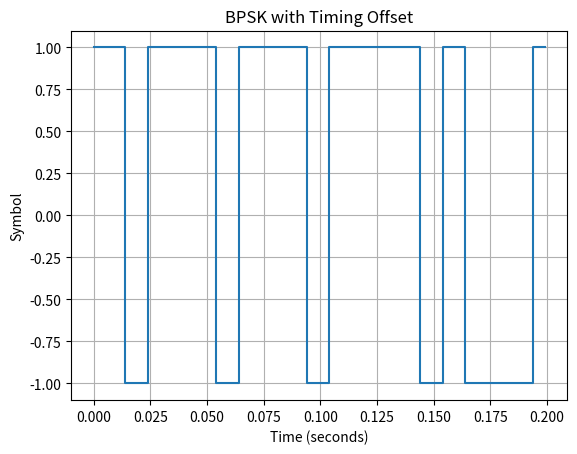

The script that saved this image:
import numpy as np
import matplotlib.pyplot as plt

np.random.seed(42)

fs = 1000
symbol_rate = 100
samples_per_symbol = fs // symbol_rate

num_symbols = 1000
timing_offset = 4

# Generate bits and BPSK symbols
bits = np.random.randint(0, 2, num_symbols)
symbols = 1 - 2 * bits

# Rectangular pulse shaping
tx = np.repeat(symbols, samples_per_symbol)

# Apply timing offset
rx = np.roll(tx, timing_offset)

# Receiver samples every symbol period,
# but assumes timing starts at sample 0.
sampled = rx[::samples_per_symbol]

# Make lengths match
sampled = sampled[:num_symbols]

# BPSK decision
recovered_bits = (sampled < 0).astype(int)

# BER
errors = np.sum(bits != recovered_bits)
ber = errors / len(bits)

print("Samples per symbol:", samples_per_symbol)
print("Timing offset:", timing_offset, "samples")
print("Bit errors:", errors)
print("BER:", ber)

# Show a short section
t = np.arange(len(rx)) / fs

plt.plot(
    t[:200],
    rx[:200],
    drawstyle="steps-post"
)

plt.xlabel("Time (seconds)")
plt.ylabel("Symbol")
plt.title("BPSK with Timing Offset")
plt.grid()
plt.show()
